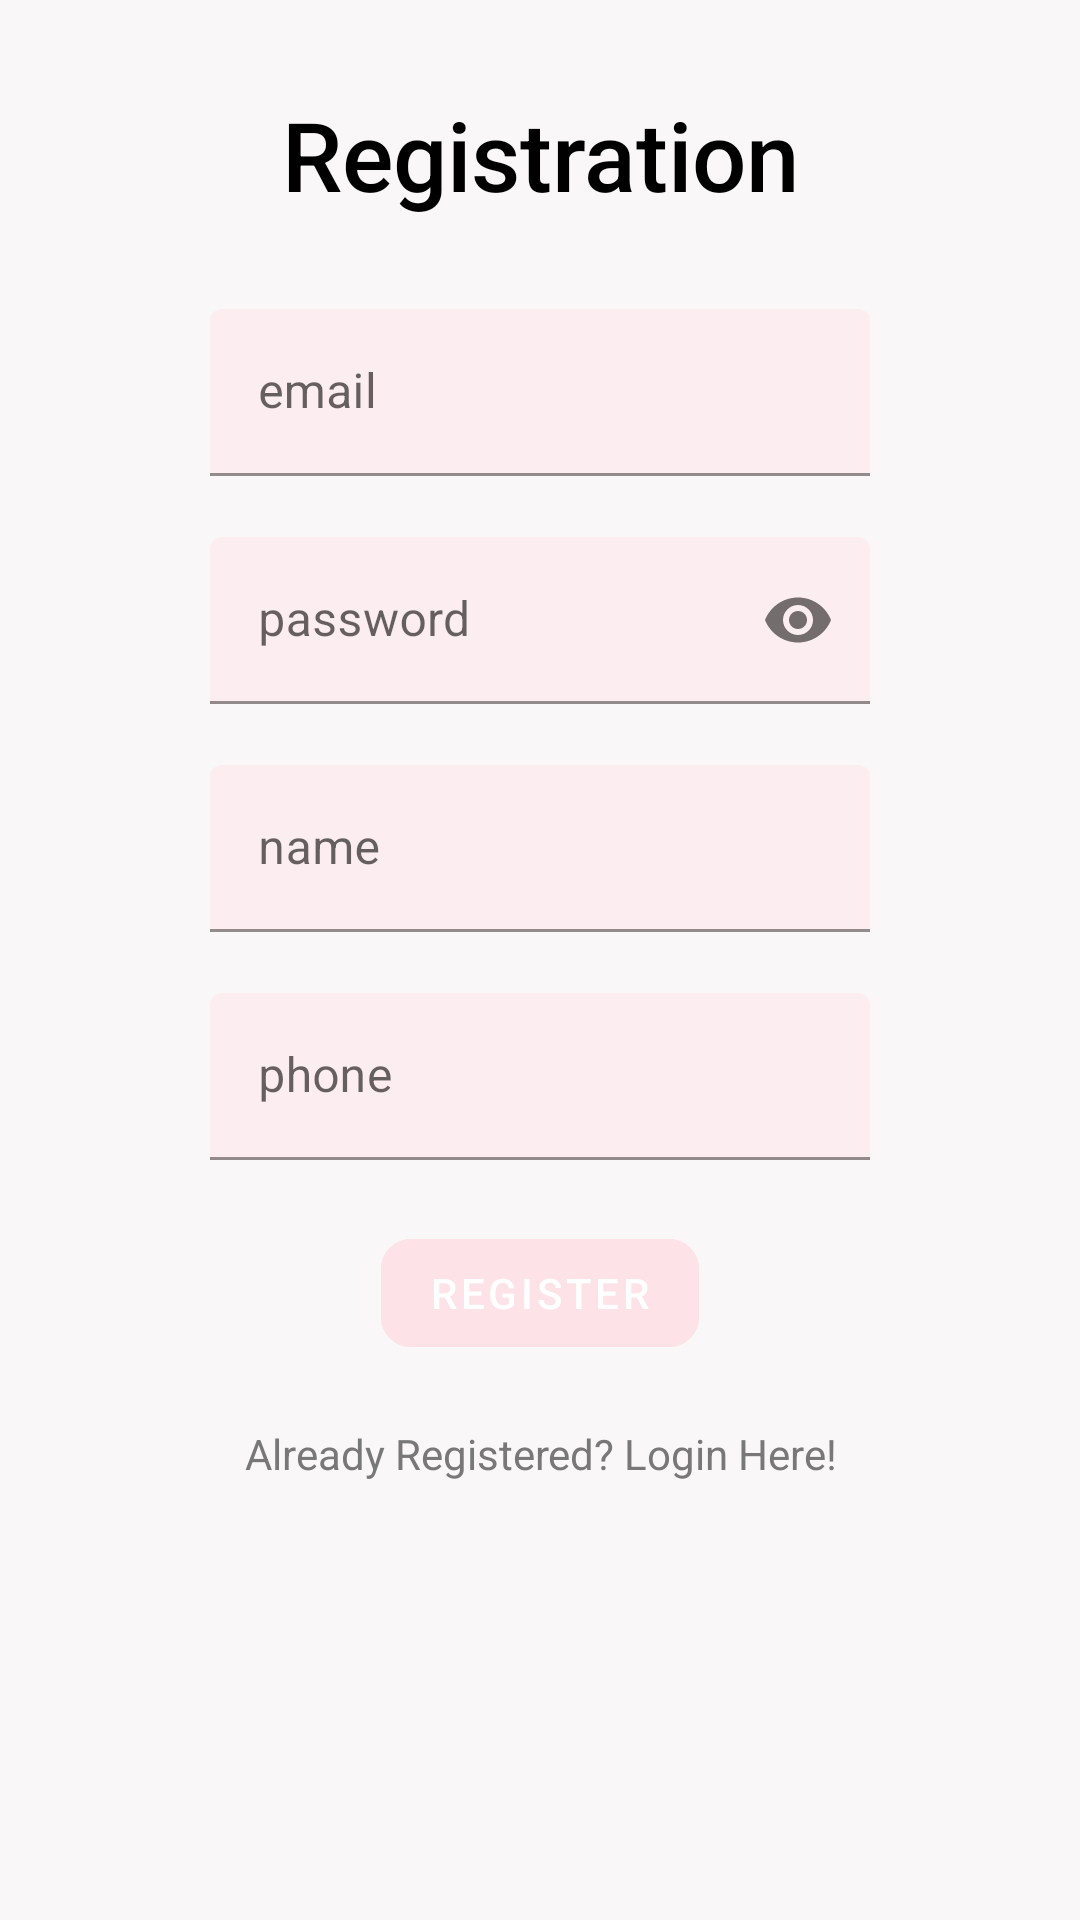

Layout XML and referenced resources for this Android screen:
<!-- AndroidManifest.xml: application theme Theme.GetNanny20 -->
<!-- res/layout/activity_registration.xml -->
<?xml version="1.0" encoding="utf-8"?>
<RelativeLayout
    xmlns:android="http://schemas.android.com/apk/res/android"
    xmlns:app="http://schemas.android.com/apk/res-auto"
    xmlns:tools="http://schemas.android.com/tools"
    android:layout_width="match_parent"
    android:layout_height="match_parent"
    tools:context=".ActivityStart"
    android:background="#F9F7F7">


    <com.google.android.material.textview.MaterialTextView
        android:id="@+id/reg_TXT_registration"
        android:layout_width="match_parent"
        android:layout_height="wrap_content"
        android:layout_marginTop="30dp"
        android:gravity="center"
        android:text="Registration"
        android:textColor="@color/black"
        android:textSize="32sp"
        app:fontFamily="sans-serif-medium" />

    <LinearLayout
        android:id="@+id/reg_LO_form"
        android:layout_width="match_parent"
        android:layout_height="wrap_content"
        android:orientation="vertical"
        android:layout_below="@id/reg_TXT_registration"
        android:layout_marginTop="30dp"
        android:layout_marginStart="70dp"
        android:layout_marginEnd="70dp">

        <com.google.android.material.textfield.TextInputLayout
            android:id="@+id/reg_EDT_email"
            android:layout_width="match_parent"
            android:layout_height="wrap_content"
            app:errorEnabled="true"
            android:hint="email"
            app:counterMaxLength="3"
            app:boxBackgroundColor="#FCEDF0">

            <com.google.android.material.textfield.TextInputEditText
                android:layout_width="match_parent"
                android:layout_height="wrap_content"
                android:inputType="textEmailAddress"/>

        </com.google.android.material.textfield.TextInputLayout>

        <com.google.android.material.textfield.TextInputLayout
            android:id="@+id/reg_EDT_password"
            android:layout_width="match_parent"
            android:layout_height="wrap_content"
            app:errorEnabled="true"
            app:endIconMode="password_toggle"
            android:hint="password"
            app:boxBackgroundColor="#FCEDF0">

            <com.google.android.material.textfield.TextInputEditText
                android:layout_width="match_parent"
                android:layout_height="wrap_content"
                android:inputType="textPassword"/>

        </com.google.android.material.textfield.TextInputLayout>

        <com.google.android.material.textfield.TextInputLayout
            android:id="@+id/reg_EDT_name"
            android:layout_width="match_parent"
            android:layout_height="wrap_content"
            app:errorEnabled="true"
            android:hint="name"
            app:counterMaxLength="20"
            app:boxBackgroundColor="#FCEDF0">

            <com.google.android.material.textfield.TextInputEditText
                android:layout_width="match_parent"
                android:layout_height="wrap_content"
                android:inputType="textPersonName" />

        </com.google.android.material.textfield.TextInputLayout>

        <com.google.android.material.textfield.TextInputLayout
            android:id="@+id/reg_EDT_phone"
            android:layout_width="match_parent"
            android:layout_height="wrap_content"
            app:errorEnabled="true"
            android:hint="phone"
            app:counterMaxLength="12"
            app:boxBackgroundColor="#FCEDF0">

            <com.google.android.material.textfield.TextInputEditText
                android:layout_width="match_parent"
                android:layout_height="wrap_content"
                android:inputType="phone" />

        </com.google.android.material.textfield.TextInputLayout>


        <com.google.android.material.button.MaterialButton
            android:id="@+id/reg_BTN_register"

            android:layout_width="wrap_content"
            android:layout_height="wrap_content"
            android:layout_gravity="center_horizontal"
            android:text="register"
            android:textColor="@color/white"
            app:cornerRadius="10dp"
            style="@style/Widget.MaterialComponents.Button.UnelevatedButton"
            android:backgroundTint="#FDE2E7"/>

        <com.google.android.material.textview.MaterialTextView
            android:id="@+id/reg_TXT_login"
            android:layout_width="match_parent"
            android:layout_height="wrap_content"
            android:gravity="center"
            android:layout_marginTop="20dp"
            android:text="Already Registered? Login Here!"
            android:textColor="#797878" />

    </LinearLayout>

</RelativeLayout>
<!-- resources referenced by this layout -->
<resources>
  <color name="black">#FF000000</color>
  <color name="white">#FFFFFFFF</color>
  <style name="Theme.GetNanny20" parent="Theme.MaterialComponents.DayNight.NoActionBar">
          
          <item name="colorPrimary">@color/purple_500</item>
          <item name="colorPrimaryVariant">@color/purple_700</item>
          <item name="colorOnPrimary">@color/white</item>
          
          <item name="colorSecondary">@color/teal_200</item>
          <item name="colorOnSecondary">@color/black</item>
          
          <item name="android:statusBarColor" tools:targetApi="l">?attr/colorPrimaryVariant</item>
          
      </style>
  <color name="purple_500">#797878</color>
  <color name="purple_700">#FCEDF0</color>
  <color name="teal_200">#d1a98b</color>
</resources>
